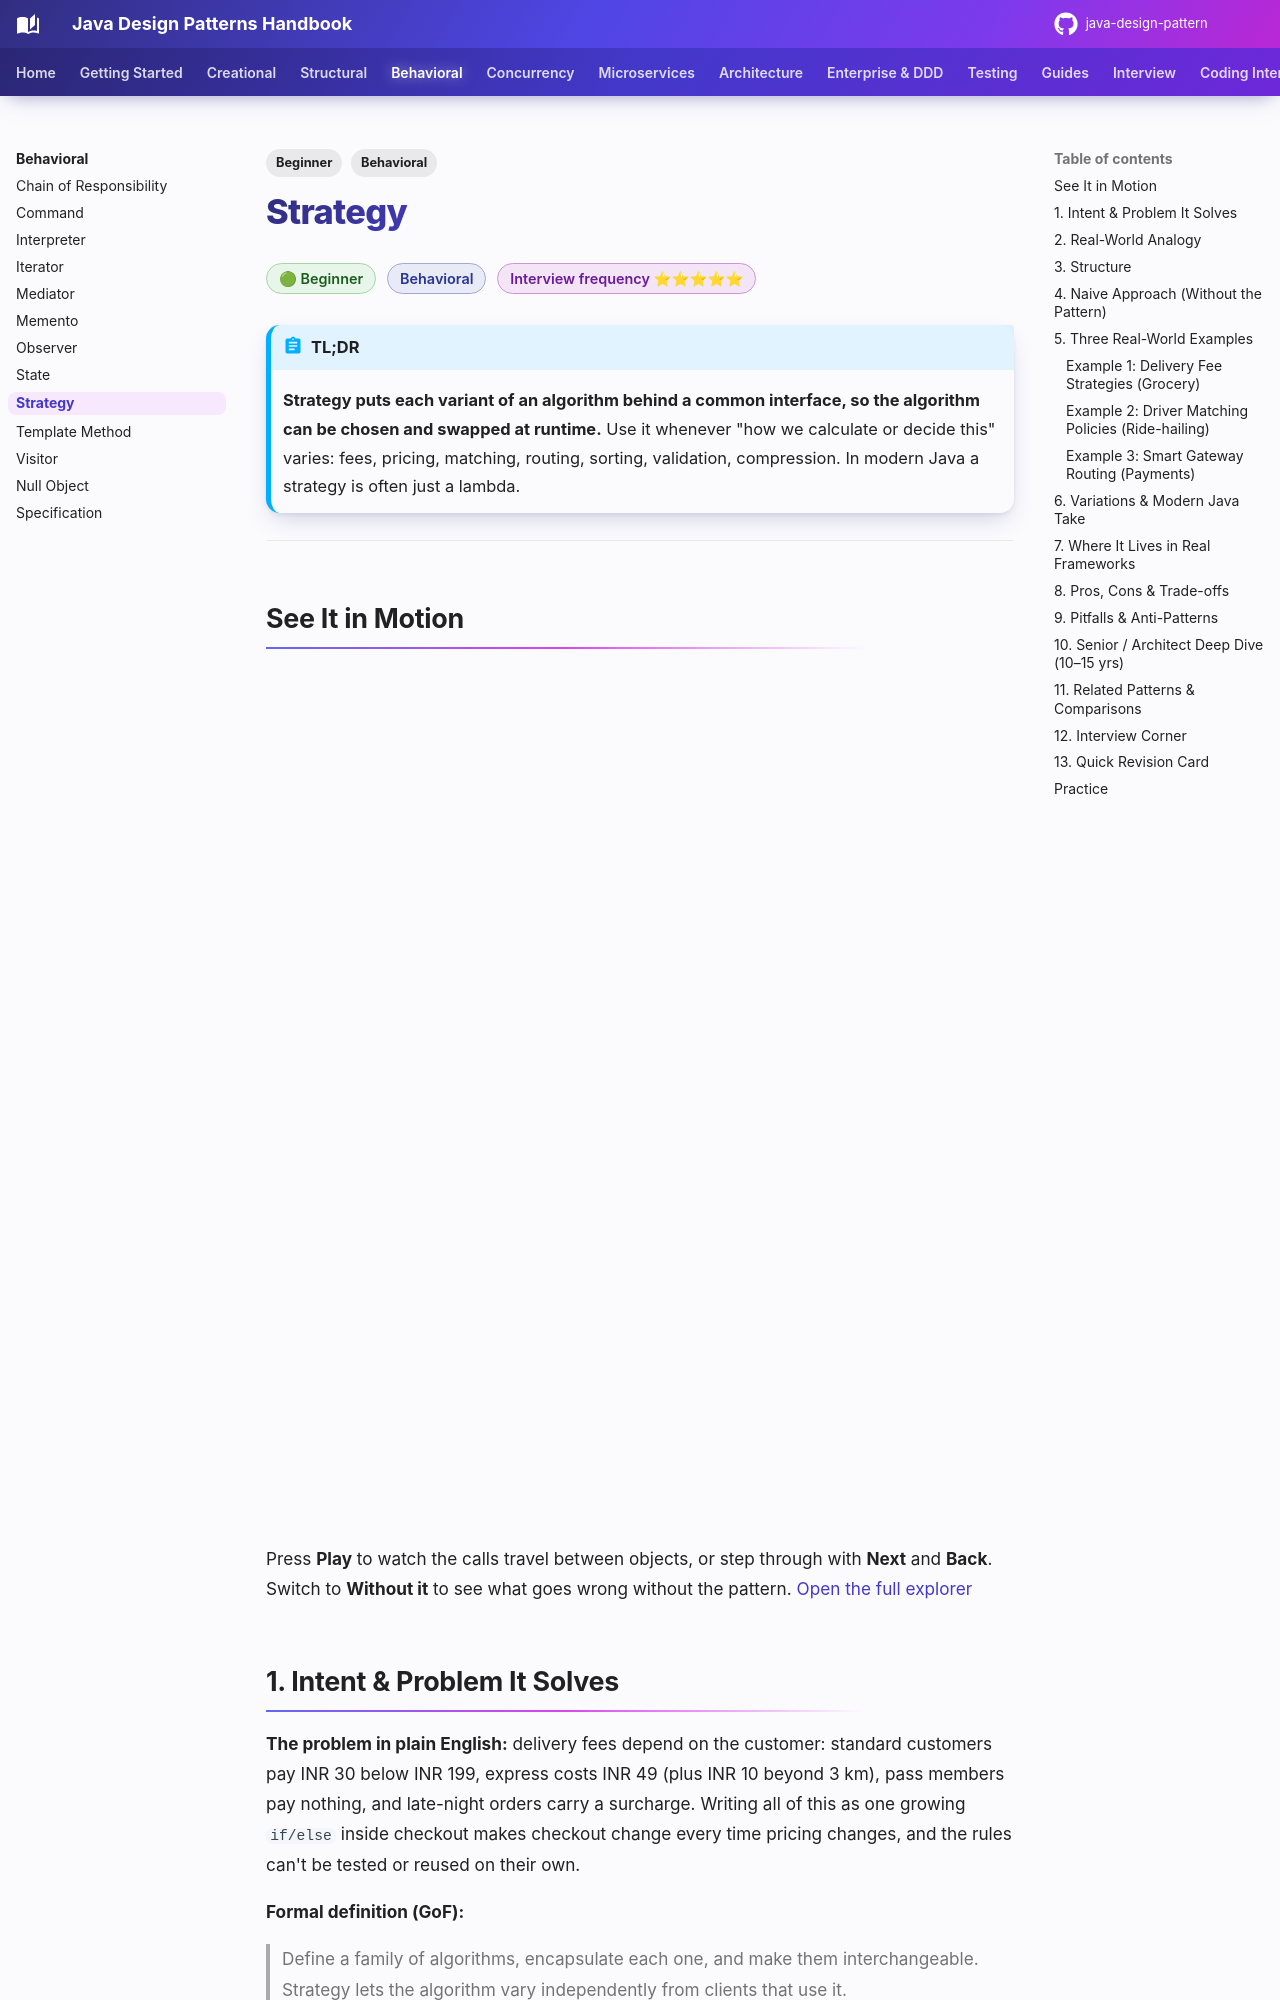

repository: khiruashish/java-design-pattern · page: behavioral/strategy/index.html · generator: mkdocs

---
tags:
  - Behavioral
  - Beginner
---

# Strategy

<span class="badge badge--beginner">🟢 Beginner</span>
<span class="badge badge--category">Behavioral</span>
<span class="badge badge--interview">Interview frequency ⭐⭐⭐⭐⭐</span>

!!! abstract "TL;DR"
    **Strategy puts each variant of an algorithm behind a common interface, so the algorithm can be chosen and swapped at runtime.**
    Use it whenever "how we calculate or decide this" varies: fees, pricing, matching, routing, sorting, validation, compression. In modern Java a strategy is often just a lambda.

---

## See It in Motion

<iframe class="motion-embed" src="../../motion/index.html?p=strategy&amp;embed=1" title="Animated walkthrough of the Strategy pattern" loading="lazy"></iframe>

Press **Play** to watch the calls travel between objects, or step through with **Next** and **Back**. Switch to **Without it** to see what goes wrong without the pattern. [Open the full explorer](../motion/index.html#strategy){ target=_blank }

## 1. Intent & Problem It Solves

**The problem in plain English:** delivery fees depend on the customer: standard customers pay INR 30 below INR 199, express costs INR 49 (plus INR 10 beyond 3 km), pass members pay nothing, and late-night orders carry a surcharge. Writing all of this as one growing `if/else` inside checkout makes checkout change every time pricing changes, and the rules can't be tested or reused on their own.

**Formal definition (GoF):**
> Define a family of algorithms, encapsulate each one, and make them interchangeable. Strategy lets the algorithm vary independently from clients that use it.

## 2. Real-World Analogy

!!! example "Getting to the airport"
    You can take a cab, the metro, or drive. Each is a different strategy for the same goal. You pick one based on time, budget and luggage, and you can switch at the last minute. The goal ("be at the airport by 6") doesn't change.

## 3. Structure

```mermaid
classDiagram
    class Context {
        -Strategy strategy
        +setStrategy(Strategy)
        +doWork()
    }
    class Strategy {
        <<interface>>
        +execute(data)
    }
    class StrategyA
    class StrategyB
    class StrategyC
    Context o--> Strategy
    Strategy <|.. StrategyA
    Strategy <|.. StrategyB
    Strategy <|.. StrategyC
```

| Participant | Responsibility |
|---|---|
| **Strategy** | Common interface for the algorithm |
| **Concrete strategies** | Different implementations (independent of each other) |
| **Context** | Uses a strategy; doesn't know which one |
| **Client / selector** | Chooses the strategy (from config, user, context) |
